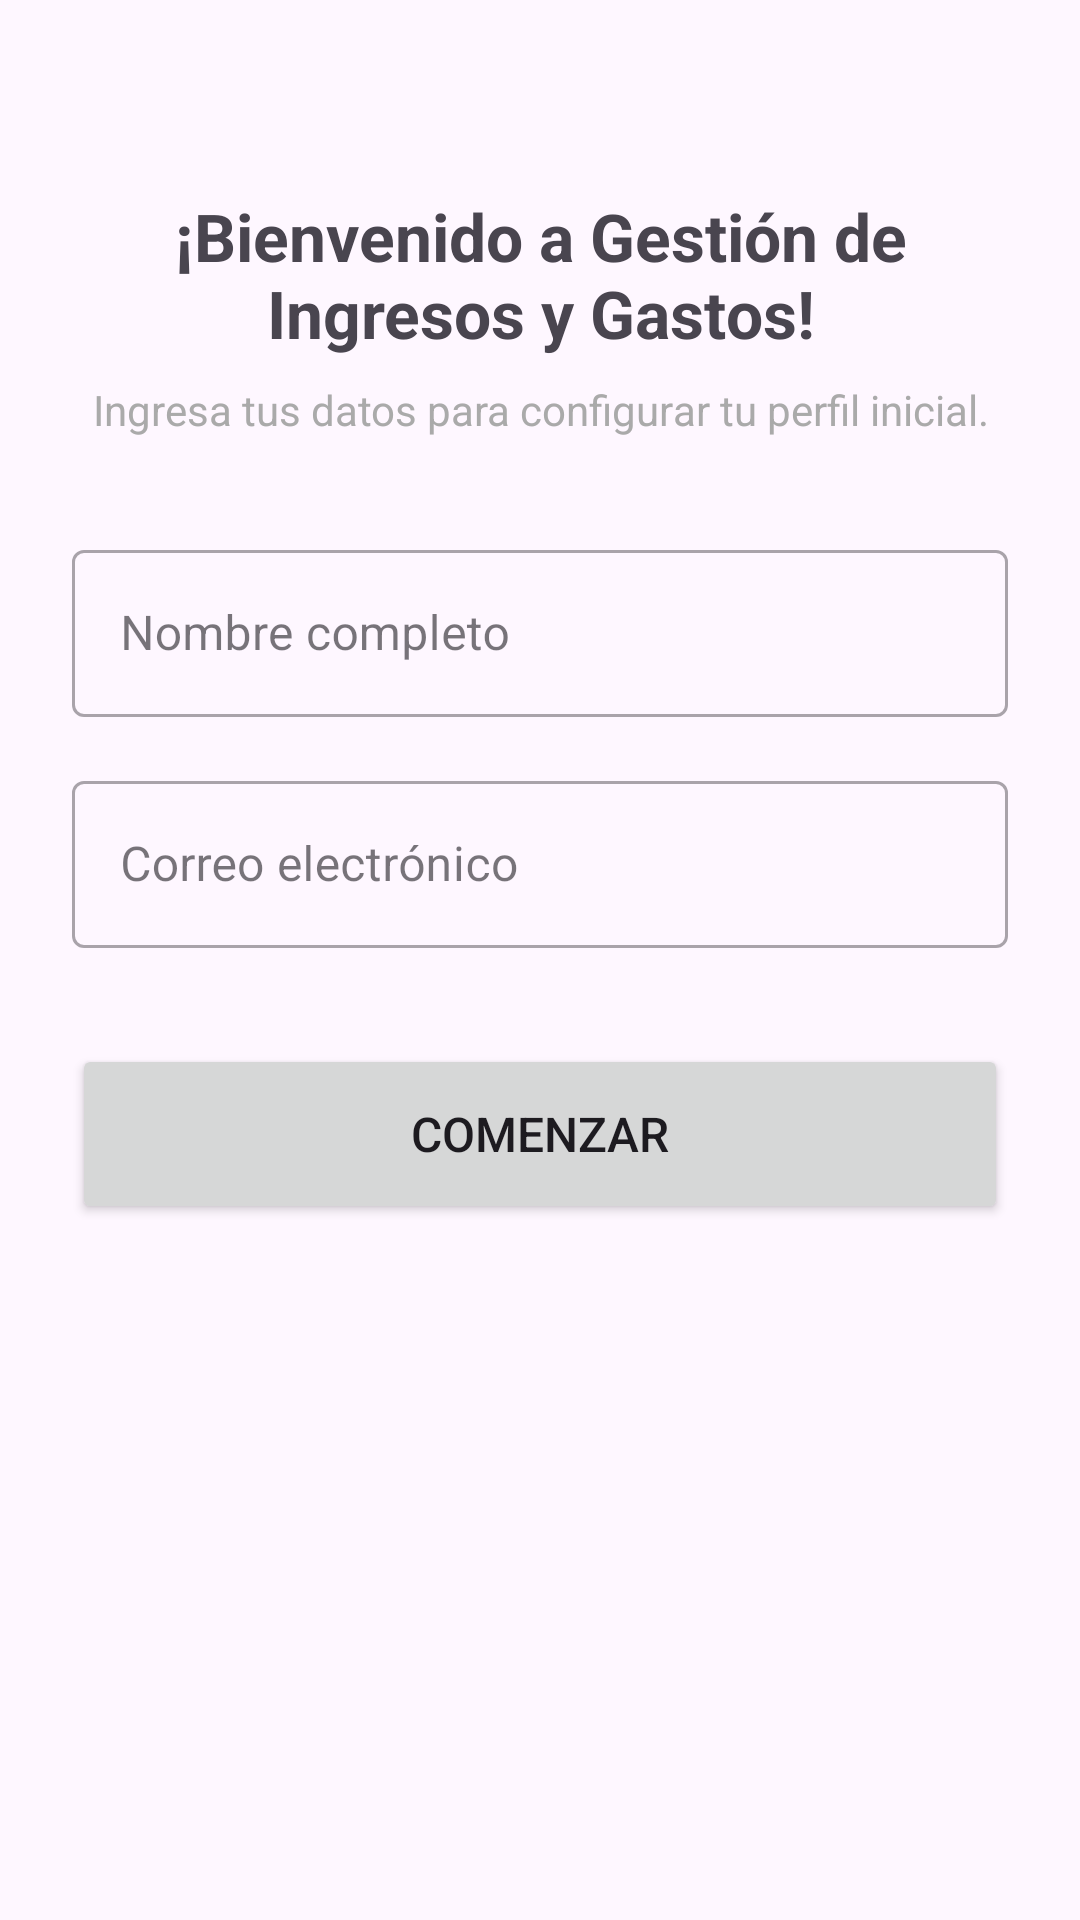

Layout XML and referenced resources for this Android screen:
<!-- AndroidManifest.xml: application theme Theme.GestionIngresoGasto -->
<!-- res/layout/activity_main.xml -->
<?xml version="1.0" encoding="utf-8"?>
<androidx.constraintlayout.widget.ConstraintLayout
    xmlns:android="http://schemas.android.com/apk/res/android"
    xmlns:app="http://schemas.android.com/apk/res-auto"
    xmlns:tools="http://schemas.android.com/tools"
    android:layout_width="match_parent"
    android:layout_height="match_parent"
    android:padding="24dp"
    tools:context=".ui.MainActivity">

    <TextView
        android:id="@+id/tvTitulo"
        android:layout_width="0dp"
        android:layout_height="wrap_content"
        android:text="¡Bienvenido a Gestión de Ingresos y Gastos!"
        android:textSize="22sp"
        android:textStyle="bold"
        android:textAlignment="center"
        app:layout_constraintTop_toTopOf="parent"
        app:layout_constraintStart_toStartOf="parent"
        app:layout_constraintEnd_toEndOf="parent"
        android:layout_marginTop="40dp" />

    <TextView
        android:id="@+id/tvSubtitulo"
        android:layout_width="0dp"
        android:layout_height="wrap_content"
        android:text="Ingresa tus datos para configurar tu perfil inicial."
        android:textSize="14sp"
        android:textAlignment="center"
        android:textColor="@android:color/darker_gray"
        app:layout_constraintTop_toBottomOf="@id/tvTitulo"
        app:layout_constraintStart_toStartOf="parent"
        app:layout_constraintEnd_toEndOf="parent"
        android:layout_marginTop="8dp" />

    <com.google.android.material.textfield.TextInputLayout
        android:id="@+id/tilNombre"
        style="@style/Widget.MaterialComponents.TextInputLayout.OutlinedBox"
        android:layout_width="0dp"
        android:layout_height="wrap_content"
        android:hint="Nombre completo"
        app:layout_constraintTop_toBottomOf="@id/tvSubtitulo"
        app:layout_constraintStart_toStartOf="parent"
        app:layout_constraintEnd_toEndOf="parent"
        android:layout_marginTop="32dp">

        <com.google.android.material.textfield.TextInputEditText
            android:id="@+id/etNombre"
            android:layout_width="match_parent"
            android:layout_height="wrap_content"
            android:inputType="textPersonName"
            android:maxLines="1" />
    </com.google.android.material.textfield.TextInputLayout>

    <com.google.android.material.textfield.TextInputLayout
        android:id="@+id/tilCorreo"
        style="@style/Widget.MaterialComponents.TextInputLayout.OutlinedBox"
        android:layout_width="0dp"
        android:layout_height="wrap_content"
        android:hint="Correo electrónico"
        app:layout_constraintTop_toBottomOf="@id/tilNombre"
        app:layout_constraintStart_toStartOf="parent"
        app:layout_constraintEnd_toEndOf="parent"
        android:layout_marginTop="16dp">

        <com.google.android.material.textfield.TextInputEditText
            android:id="@+id/etCorreo"
            android:layout_width="match_parent"
            android:layout_height="wrap_content"
            android:inputType="textEmailAddress"
            android:maxLines="1" />
    </com.google.android.material.textfield.TextInputLayout>

    <Button
        android:id="@+id/btnGuardar"
        android:layout_width="0dp"
        android:layout_height="60dp"
        android:text="Comenzar"
        android:textSize="16sp"
        app:layout_constraintTop_toBottomOf="@id/tilCorreo"
        app:layout_constraintStart_toStartOf="parent"
        app:layout_constraintEnd_toEndOf="parent"
        android:layout_marginTop="32dp" />

</androidx.constraintlayout.widget.ConstraintLayout>
<!-- resources referenced by this layout -->
<resources>
  <style name="Theme.GestionIngresoGasto" parent="Base.Theme.GestionIngresoGasto" />
  <style name="Base.Theme.GestionIngresoGasto" parent="Theme.Material3.DayNight.NoActionBar">
          
          
      </style>
</resources>
